Run: headless pygame with SDL's dummy video driver; simulated clock (each Clock.tick advances the game by its frame time, no real sleeping); random seed 0; keys injected as events and as key.get_pressed() state; mouse plan: one left click at the window centre at the start of phase 2, then a move to the lower-right quarter at the start of phase 3.
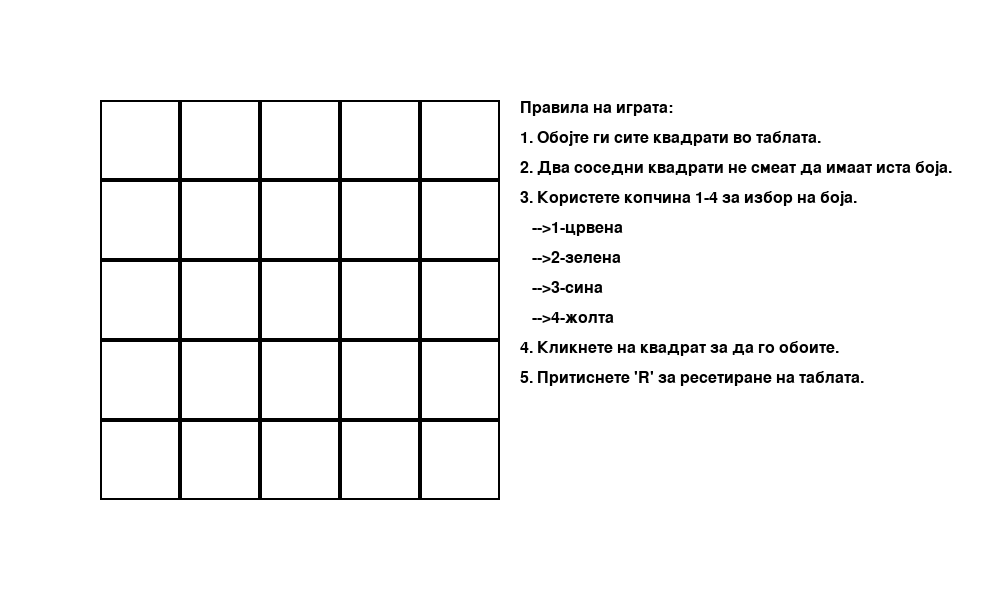
Frame 1 of 4 · flips 1–60 · no input
Frame 2 of 4 · flips 61–180 · clicked the window centre · tapped SPACE, RETURN · held RIGHT (→), D · screen unchanged from frame 1, image omitted
Frame 3 of 4 · flips 181–300 · moved the mouse to the lower-right quarter · held DOWN (↓), S · screen unchanged from frame 2, image omitted
Frame 4 of 4 · flips 301–420 · held LEFT (←), A, UP (↑), W · screen unchanged from frame 3, image omitted

The pygame program that drew these frames:

import pygame
import sys

pygame.init()

# Константи
SCREEN_WIDTH, SCREEN_HEIGHT = 1000, 600
GRID_SIZE = 5
BOARD_SIZE = 400  # Димензија на таблата
MARGIN = (SCREEN_HEIGHT - BOARD_SIZE) // 2
SQUARE_SIZE = BOARD_SIZE // GRID_SIZE
COLORS = [(255, 0, 0), (0, 255, 0), (0, 0, 255), (255, 255, 0)]  # Црвена, Зелена, Сина, Жолта
WHITE = (255, 255, 255)
BLACK = (0, 0, 0)

# Фонт
FONT = pygame.font.Font(None, 24)

# Иницијализација на екран
screen = pygame.display.set_mode((SCREEN_WIDTH, SCREEN_HEIGHT))
pygame.display.set_caption("Color Fill Puzzle")

# Табла
grid = [[None for _ in range(GRID_SIZE)] for _ in range(GRID_SIZE)]

def draw_grid():
    """Цртање на таблата со маргини"""
    for row in range(GRID_SIZE):
        for col in range(GRID_SIZE):
            color = grid[row][col] if grid[row][col] else WHITE
            x = MARGIN + col * SQUARE_SIZE
            y = MARGIN + row * SQUARE_SIZE
            pygame.draw.rect(screen, color, (x, y, SQUARE_SIZE, SQUARE_SIZE))
            pygame.draw.rect(screen, BLACK, (x, y, SQUARE_SIZE, SQUARE_SIZE), 2)

def draw_message(message, color, position="top"):
    """Прикажување порака над таблата"""
    text = FONT.render(message, True, color)
    if position == "top":
        text_rect = text.get_rect(center=(BOARD_SIZE // 2 + MARGIN, MARGIN // 2))
    elif position == "bottom":
        text_rect = text.get_rect(center=(BOARD_SIZE // 2 + MARGIN, SCREEN_HEIGHT - MARGIN // 2))
    screen.blit(text, text_rect)

def draw_rules():
    """Прикажување на правилата десно од таблата"""
    rules = [
        "Правила на играта:",
        "1. Обојте ги сите квадрати во таблата.",
        "2. Два соседни квадрати не смеат да имаат иста боја.",
        "3. Користете копчиња 1-4 за избор на боја.",
        "   -->1-црвена",
        "   -->2-зелена",
        "   -->3-сина",
        "   -->4-жолта",
        "4. Кликнете на квадрат за да го обоите.",
        "5. Притиснете 'R' за ресетирање на таблата."
    ]
    x_offset = MARGIN + BOARD_SIZE + 20  # Почеток на текстот десно од таблата
    y_offset = MARGIN
    for rule in rules:
        text = FONT.render(rule, True, BLACK)
        screen.blit(text, (x_offset, y_offset))
        y_offset += 30  # Простор меѓу редовите

def get_neighbors(row, col):
    """Добивање на соседни квадрати"""
    neighbors = []
    if row > 0: neighbors.append(grid[row - 1][col])  # Горен
    if row < GRID_SIZE - 1: neighbors.append(grid[row + 1][col])  # Долен
    if col > 0: neighbors.append(grid[row][col - 1])  # Лев
    if col < GRID_SIZE - 1: neighbors.append(grid[row][col + 1])  # Десен
    return neighbors

def is_valid_color(row, col, color):
    """Проверка дали бојата е валидна"""
    neighbors = get_neighbors(row, col)
    return color not in neighbors

def is_board_filled():
    """Проверка дали целата табла е обоена"""
    for row in grid:
        if None in row:
            return False
    return True

def main():
    running = True
    selected_color = None
    message = ""
    success_message = ""

    while running:
        screen.fill(WHITE)
        draw_grid()
        draw_rules()

        # Прикажи пораки
        if message:
            draw_message(message, (255, 0, 0))  # Црвена боја за грешка
        if success_message:
            draw_message(success_message, (0, 255, 0), position="bottom")  # Зелена порака под таблата

        for event in pygame.event.get():
            if event.type == pygame.QUIT:
                pygame.quit()
                sys.exit()

            if event.type == pygame.MOUSEBUTTONDOWN:
                x, y = event.pos
                col = (x - MARGIN) // SQUARE_SIZE
                row = (y - MARGIN) // SQUARE_SIZE

                # Проверка дали кликот е во таблата
                if 0 <= col < GRID_SIZE and 0 <= row < GRID_SIZE:
                    if selected_color and is_valid_color(row, col, selected_color):
                        grid[row][col] = selected_color
                        message = ""

                        # Проверка дали таблата е целосно обоена
                        if is_board_filled():
                            success_message = "Честитки! Успешно ја обоивте целата табла!"
                    elif selected_color:
                        message = "Невалиден потег!"

            if event.type == pygame.KEYDOWN:
                if event.key == pygame.K_r:  # Ресет
                    for row in range(GRID_SIZE):
                        for col in range(GRID_SIZE):
                            grid[row][col] = None
                    message = ""  # Исчисти ја пораката
                    success_message = ""  # Исчисти ја пораката за успех

                # Избор на боја (1-4 за различни бои)
                if event.key == pygame.K_1: selected_color = COLORS[0]
                if event.key == pygame.K_2: selected_color = COLORS[1]
                if event.key == pygame.K_3: selected_color = COLORS[2]
                if event.key == pygame.K_4: selected_color = COLORS[3]

        pygame.display.flip()

if __name__ == "__main__":
    main()
